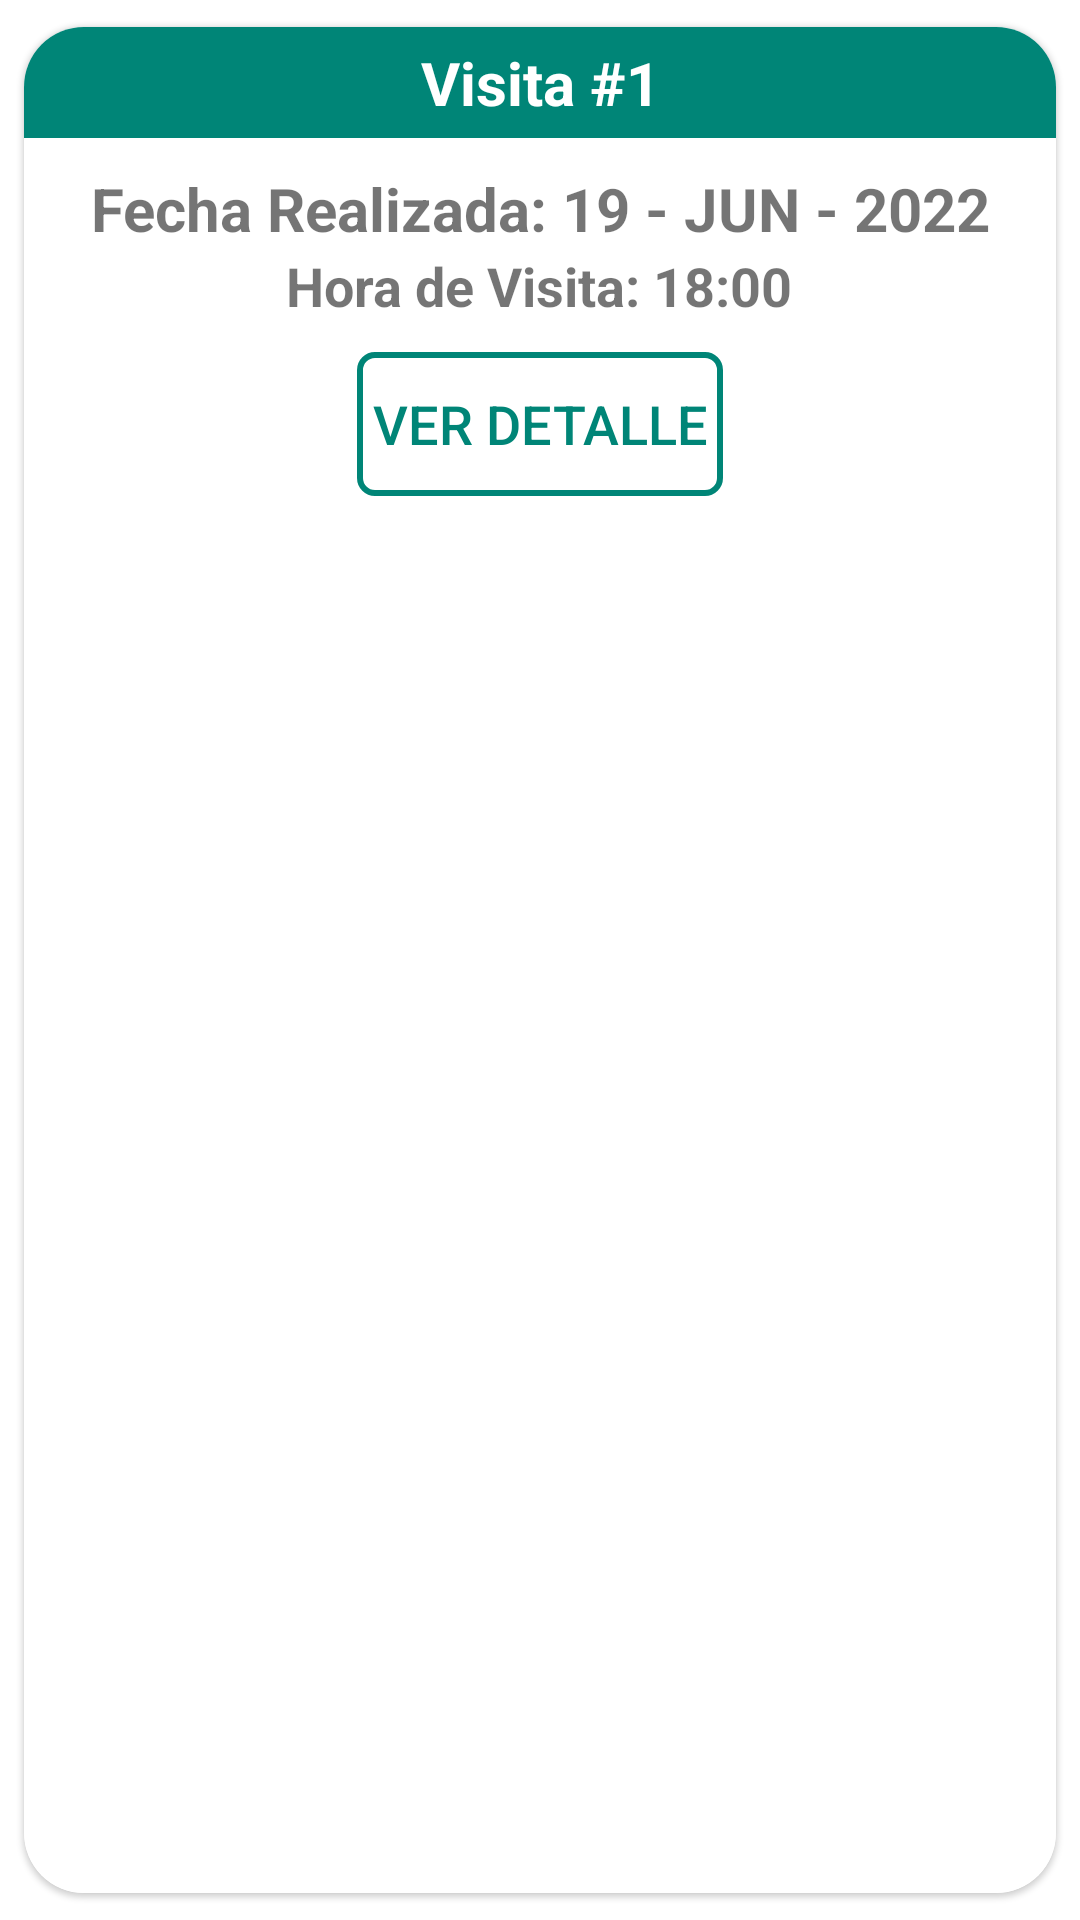

Layout XML and referenced resources for this Android screen:
<!-- AndroidManifest.xml: application theme Theme.PesoSaludableCRUD -->
<!-- res/layout/visitas_realizadas_cardview.xml -->
<?xml version="1.0" encoding="utf-8"?>
<androidx.cardview.widget.CardView xmlns:android="http://schemas.android.com/apk/res/android"
    xmlns:card_view="http://schemas.android.com/apk/res-auto"
    android:layout_width="match_parent"
    android:layout_height="wrap_content"
    android:focusable="true"
    android:clickable="true"
    card_view:cardElevation="1dp"
    android:layout_marginTop="10dp"
    android:foreground="?android:attr/selectableItemBackground"
    android:background="@color/colorPrimary"
    card_view:cardCornerRadius="20dp"
    card_view:cardUseCompatPadding="true">

    <androidx.appcompat.widget.LinearLayoutCompat
        android:layout_width="match_parent"
        android:layout_height="match_parent"
        android:orientation="vertical"
        android:layout_gravity="center"
        android:gravity="center_horizontal|top"
        android:background="@color/white">

        <TextView
            android:layout_width="match_parent"
            android:layout_height="wrap_content"
            android:id="@+id/txvNumeroVisita"
            android:textSize="20dp"
            android:gravity="center"
            android:padding="5dp"
            android:textStyle="bold"
            android:layout_gravity="top"
            android:textColor="@color/white"
            android:background="@color/colorPrimary"
            android:text="Visita #1"
            />



        <TextView
            android:layout_width="wrap_content"
            android:layout_height="wrap_content"
            android:id="@+id/txvFechaVisitaRealizada"
            android:text="Fecha Realizada: 19 - JUN - 2022"
            android:textSize="20dp"
            android:layout_marginTop="10dp"
            android:textAlignment="center"
            android:paddingLeft="5dp"
            android:paddingRight="5dp"
            android:background="@android:color/transparent"
            android:textStyle="bold"/>


        <TextView
            android:layout_width="wrap_content"
            android:layout_height="wrap_content"
            android:id="@+id/txvHoraVisitaRealizada"
            android:text="Hora de Visita: 18:00"
            android:textSize="18dp"
            android:textAlignment="center"
            android:paddingLeft="5dp"
            android:paddingRight="5dp"
            android:background="@android:color/transparent"
            android:textStyle="bold"/>





        <LinearLayout
            android:layout_width="wrap_content"
            android:layout_height="wrap_content"
            android:orientation="horizontal">

            <Button
                android:layout_width="match_parent"
                android:layout_height="wrap_content"
                android:id="@+id/btn_ver_detalle_visita"
                android:textSize="18dp"
                android:gravity="center"
                android:padding="5dp"
                android:layout_margin="10dp"
                android:layout_marginTop="10dp"
                android:layout_gravity="top"
                android:textColor="@color/colorPrimary"
                android:background="@drawable/boton_transparente"
                android:text="VER DETALLE"
                />




        </LinearLayout>








    </androidx.appcompat.widget.LinearLayoutCompat>



</androidx.cardview.widget.CardView>
<!-- resources referenced by this layout -->
<resources>
  <color name="colorPrimary">#008577</color>
  <color name="white">#FFFFFFFF</color>
  <!-- drawable boton_transparente (drawable-v24) -->
  <?xml version="1.0" encoding="utf-8"?>
  <selector xmlns:android="http://schemas.android.com/apk/res/android">
  
      <item>
          <shape>
              <stroke android:width="2dp" android:color="@color/colorPrimary" />
              <solid android:color="@android:color/transparent" />
  
              <corners
                  android:bottomLeftRadius="5dp"
                  android:bottomRightRadius="5dp"
                  android:topLeftRadius="5dp"
                  android:topRightRadius="5dp" />
          </shape>
      </item>
  
  </selector>
  <style name="Theme.PesoSaludableCRUD" parent="Theme.MaterialComponents.DayNight.DarkActionBar">
          
          <item name="colorPrimary">@color/purple_500</item>
          <item name="colorPrimaryVariant">@color/purple_700</item>
          <item name="colorOnPrimary">@color/white</item>
          
          <item name="colorSecondary">@color/teal_200</item>
          <item name="colorSecondaryVariant">@color/teal_700</item>
          <item name="colorOnSecondary">@color/black</item>
          
          <item name="android:statusBarColor" tools:targetApi="l">?attr/colorPrimaryVariant</item>
          
      </style>
  <color name="purple_500">#00574B</color>
  <color name="purple_700">#008577</color>
  <color name="teal_200">#FF03DAC5</color>
  <color name="teal_700">#FF018786</color>
  <color name="black">#FF000000</color>
</resources>
